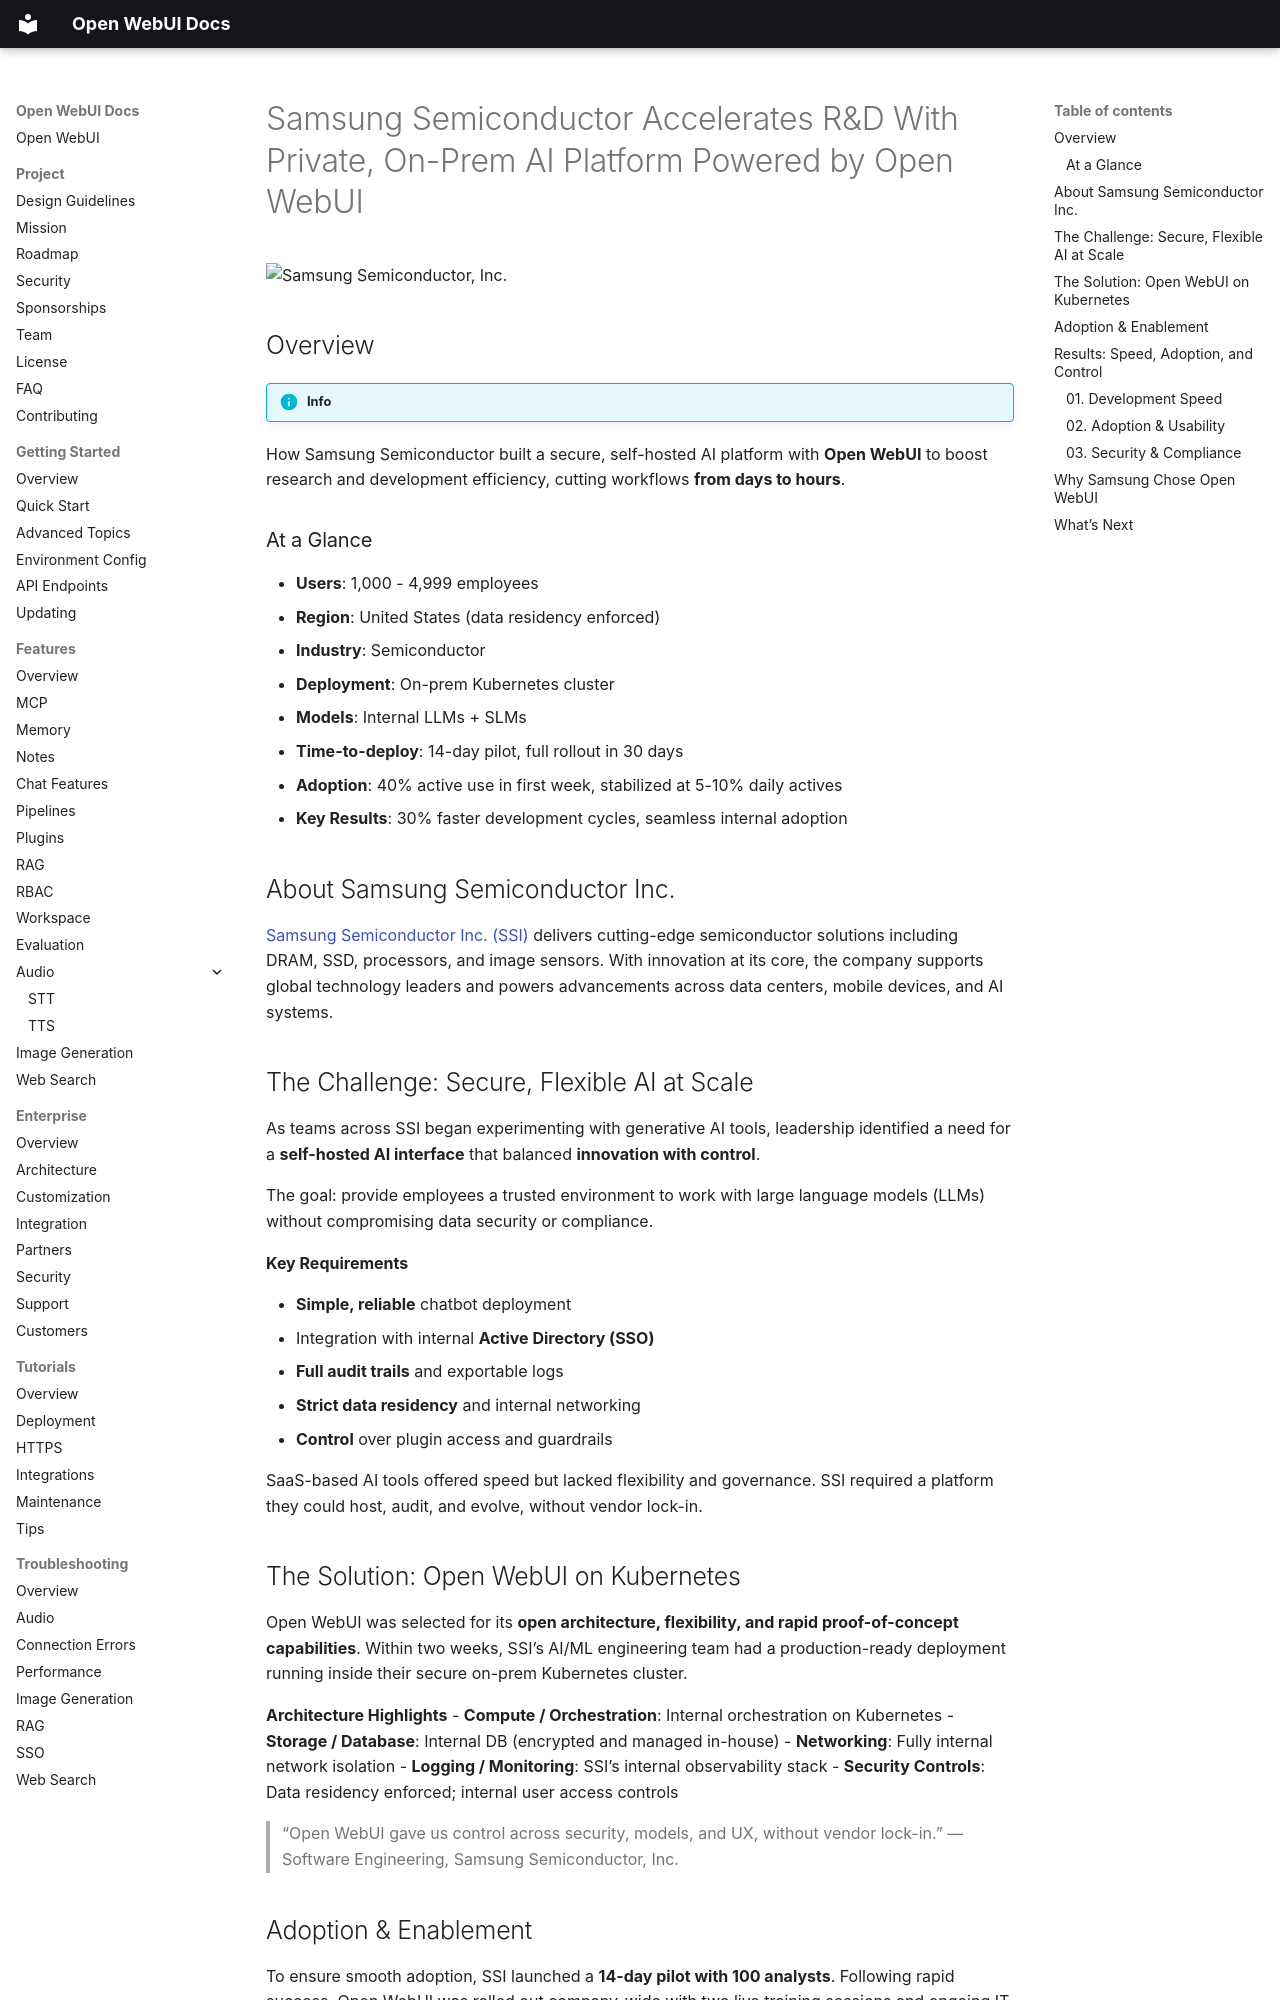

repository: AlexeyGrishin01/openwebui-docs · page: enterprise/customers/samsung-semiconductor/index.html · generator: mkdocs

# Samsung Semiconductor Accelerates R&D With Private, On-Prem AI Platform Powered by Open WebUI

<img src="assets/images/hero.png" alt="Samsung Semiconductor, Inc.">

## Overview

!!! info
How Samsung Semiconductor built a secure, self-hosted AI platform with **Open WebUI** to boost research and development efficiency, cutting workflows **from days to hours**.

### At a Glance

- **Users**: 1,000 - 4,999 employees
- **Region**: United States (data residency enforced)
- **Industry**: Semiconductor
- **Deployment**: On-prem Kubernetes cluster
- **Models**: Internal LLMs + SLMs
- **Time-to-deploy**: 14-day pilot, full rollout in 30 days
- **Adoption**: 40% active use in first week, stabilized at 5-10% daily actives
- **Key Results**: 30% faster development cycles, seamless internal adoption

## About Samsung Semiconductor Inc.

[Samsung Semiconductor Inc. (SSI)](https://semiconductor.samsung.com/) delivers cutting-edge semiconductor solutions including DRAM, SSD, processors, and image sensors. With innovation at its core, the company supports global technology leaders and powers advancements across data centers, mobile devices, and AI systems.

## The Challenge: Secure, Flexible AI at Scale

As teams across SSI began experimenting with generative AI tools, leadership identified a need for a **self-hosted AI interface** that balanced **innovation with control**.

The goal: provide employees a trusted environment to work with large language models (LLMs) without compromising data security or compliance.

**Key Requirements**

- **Simple, reliable** chatbot deployment
- Integration with internal **Active Directory (SSO)**
- **Full audit trails** and exportable logs
- **Strict data residency** and internal networking
- **Control** over plugin access and guardrails

SaaS-based AI tools offered speed but lacked flexibility and governance. SSI required a platform they could host, audit, and evolve, without vendor lock-in.

## The Solution: Open WebUI on Kubernetes

Open WebUI was selected for its **open architecture, flexibility, and rapid proof-of-concept capabilities**. Within two weeks, SSI’s AI/ML engineering team had a production-ready deployment running inside their secure on-prem Kubernetes cluster.

**Architecture Highlights**
- **Compute / Orchestration**: Internal orchestration on Kubernetes
- **Storage / Database**: Internal DB (encrypted and managed in-house)
- **Networking**: Fully internal network isolation
- **Logging / Monitoring**: SSI’s internal observability stack
- **Security Controls**: Data residency enforced; internal user access controls
 

> “Open WebUI gave us control across security, models, and UX, without vendor lock-in.” — Software Engineering, Samsung Semiconductor, Inc.
